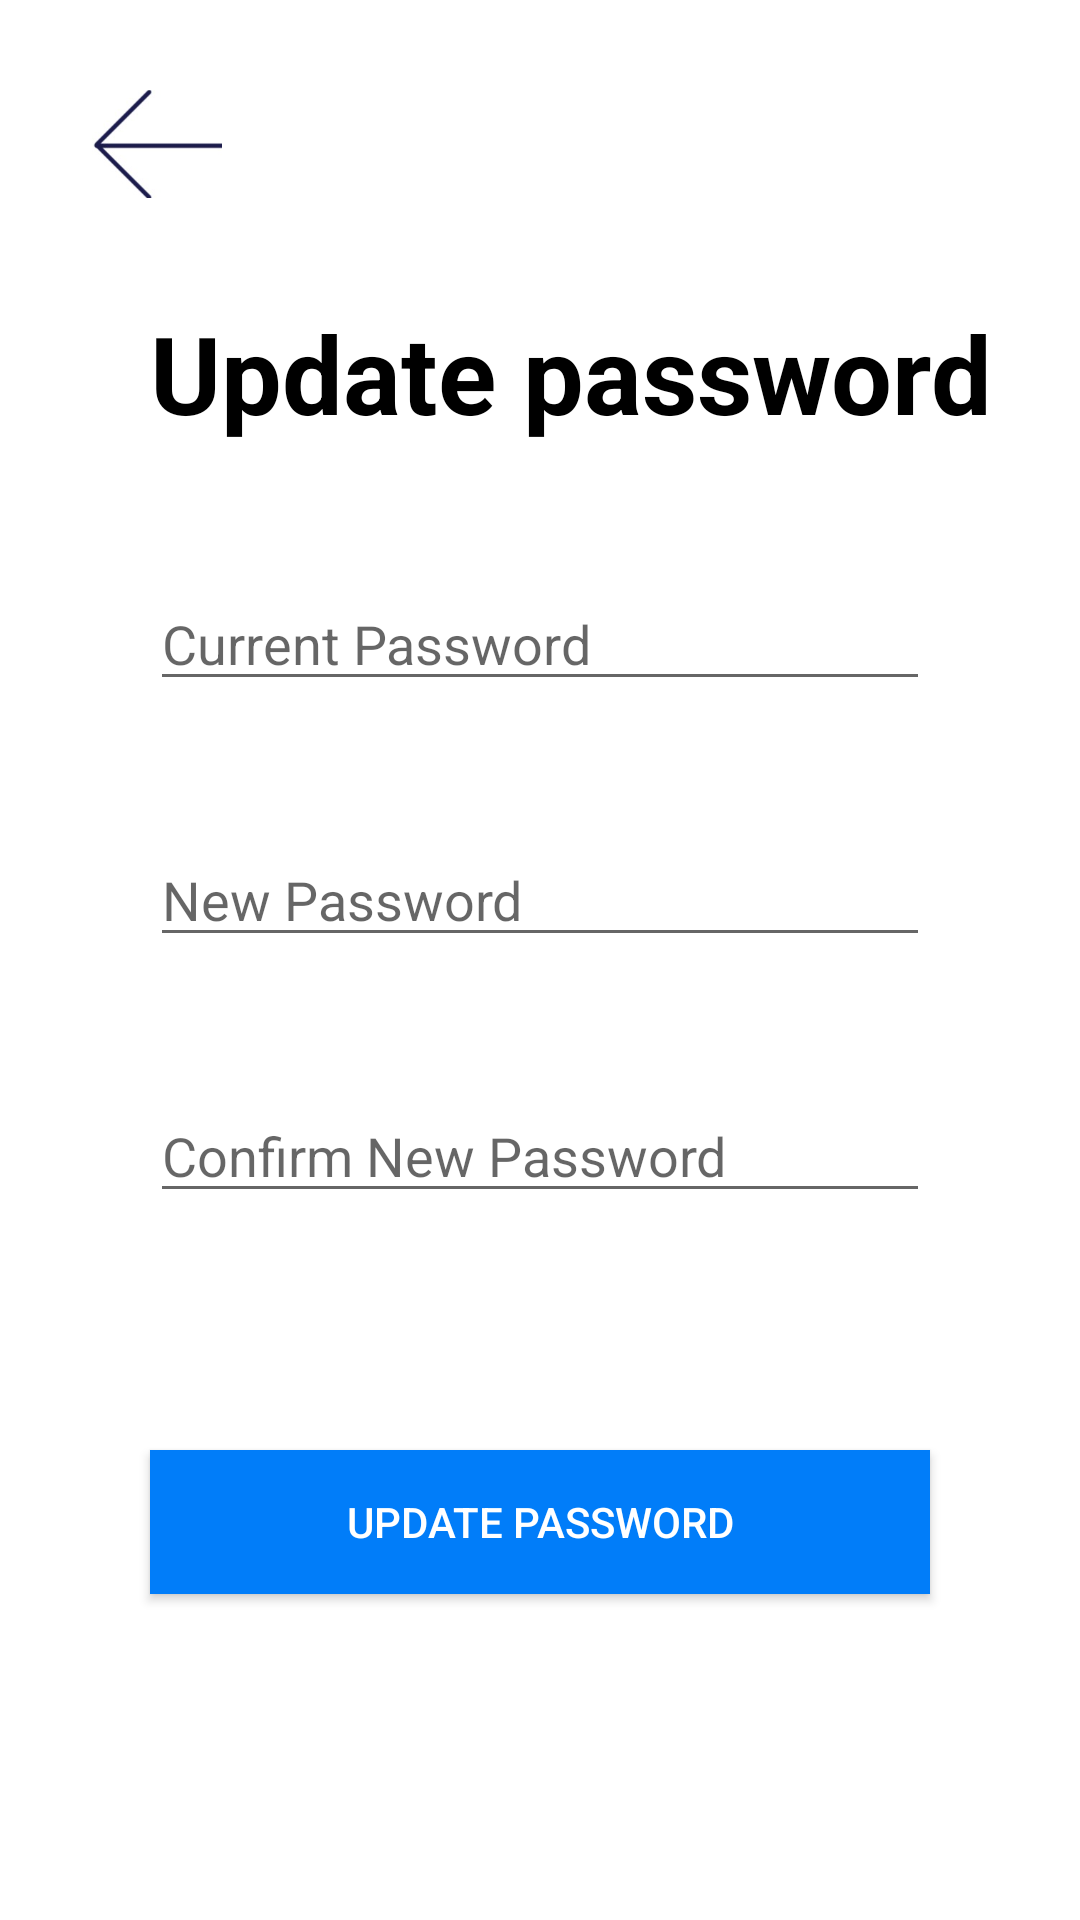

Here is an Android app screen rendered from its layout file. Give the layout XML and the strings, colors and styles it references.
<!-- AndroidManifest.xml: application theme Theme.BookMyMovie -->
<!-- res/layout/fragment_update_password.xml -->
<?xml version="1.0" encoding="utf-8"?>
<androidx.constraintlayout.widget.ConstraintLayout
    xmlns:android="http://schemas.android.com/apk/res/android"
    xmlns:app="http://schemas.android.com/apk/res-auto"
    xmlns:tools="http://schemas.android.com/tools"
    android:layout_width="match_parent"
    android:layout_height="wrap_content"
    tools:context=".ui.EditProfile.UpdatePasswordFragment">

    <TextView
        android:id="@+id/textView"
        android:layout_width="wrap_content"
        android:layout_height="wrap_content"
        android:layout_marginStart="50dp"
        android:layout_marginTop="100dp"
        android:text="Update password"
        android:textColor="#000000"
        android:textSize="36sp"
        android:textStyle="bold"
        app:layout_constraintStart_toStartOf="parent"
        app:layout_constraintTop_toTopOf="parent" />

    <EditText
        android:id="@+id/password"
        android:layout_width="0dp"
        android:layout_height="wrap_content"
        android:layout_marginStart="50dp"
        android:layout_marginTop="44dp"
        android:layout_marginEnd="50dp"
        android:ems="10"
        android:hint="Current Password"
        android:inputType="textPassword"
        app:layout_constraintEnd_toEndOf="parent"
        app:layout_constraintStart_toStartOf="parent"
        app:layout_constraintTop_toBottomOf="@+id/textView" />

    <EditText
        android:id="@+id/newPassword"
        android:layout_width="0dp"
        android:layout_height="wrap_content"
        android:layout_marginStart="50dp"
        android:layout_marginTop="44dp"
        android:layout_marginEnd="50dp"
        android:ems="10"
        android:hint="New Password"
        android:inputType="textPassword"
        app:layout_constraintEnd_toEndOf="parent"
        app:layout_constraintStart_toStartOf="parent"
        app:layout_constraintTop_toBottomOf="@+id/password" />

    <EditText
        android:id="@+id/confirmNewPassword"
        android:layout_width="0dp"
        android:layout_height="wrap_content"
        android:layout_marginStart="50dp"
        android:layout_marginTop="44dp"
        android:layout_marginEnd="50dp"
        android:ems="10"
        android:hint="Confirm New Password"
        android:inputType="textPassword"
        app:layout_constraintEnd_toEndOf="parent"
        app:layout_constraintStart_toStartOf="parent"
        app:layout_constraintTop_toBottomOf="@+id/newPassword" />

    <androidx.appcompat.widget.AppCompatButton
        android:id="@+id/updatePassword"
        android:layout_width="0dp"
        android:layout_height="wrap_content"
        android:layout_marginStart="50dp"
        android:layout_marginTop="70dp"
        android:layout_marginEnd="50dp"
        android:layout_marginBottom="100dp"
        android:background="@color/buttonColor"
        android:text="Update Password"
        android:textColor="@color/white"
        app:layout_constraintBottom_toBottomOf="parent"
        app:layout_constraintEnd_toEndOf="parent"
        app:layout_constraintStart_toStartOf="parent"
        app:layout_constraintTop_toBottomOf="@+id/confirmNewPassword" />

    <ImageButton
        android:id="@+id/backButton"
        android:layout_width="44dp"
        android:layout_height="44dp"
        android:layout_marginStart="30dp"
        android:layout_marginTop="30dp"
        android:background="#FFFFFF"
        android:scaleType="fitStart"
        app:layout_constraintStart_toStartOf="parent"
        app:layout_constraintTop_toTopOf="parent"
        app:srcCompat="@drawable/back_image" />

</androidx.constraintlayout.widget.ConstraintLayout>
<!-- resources referenced by this layout -->
<resources>
  <color name="buttonColor">#017df9</color>
  <color name="white">#FFFFFFFF</color>
  <!-- drawable back_image: png bitmap (drawable, 13843 bytes) -->
  <style name="Theme.BookMyMovie" parent="Theme.MaterialComponents.DayNight.DarkActionBar">
          
          
          
          
          
          
          
          
          
          
          
      </style>
</resources>
